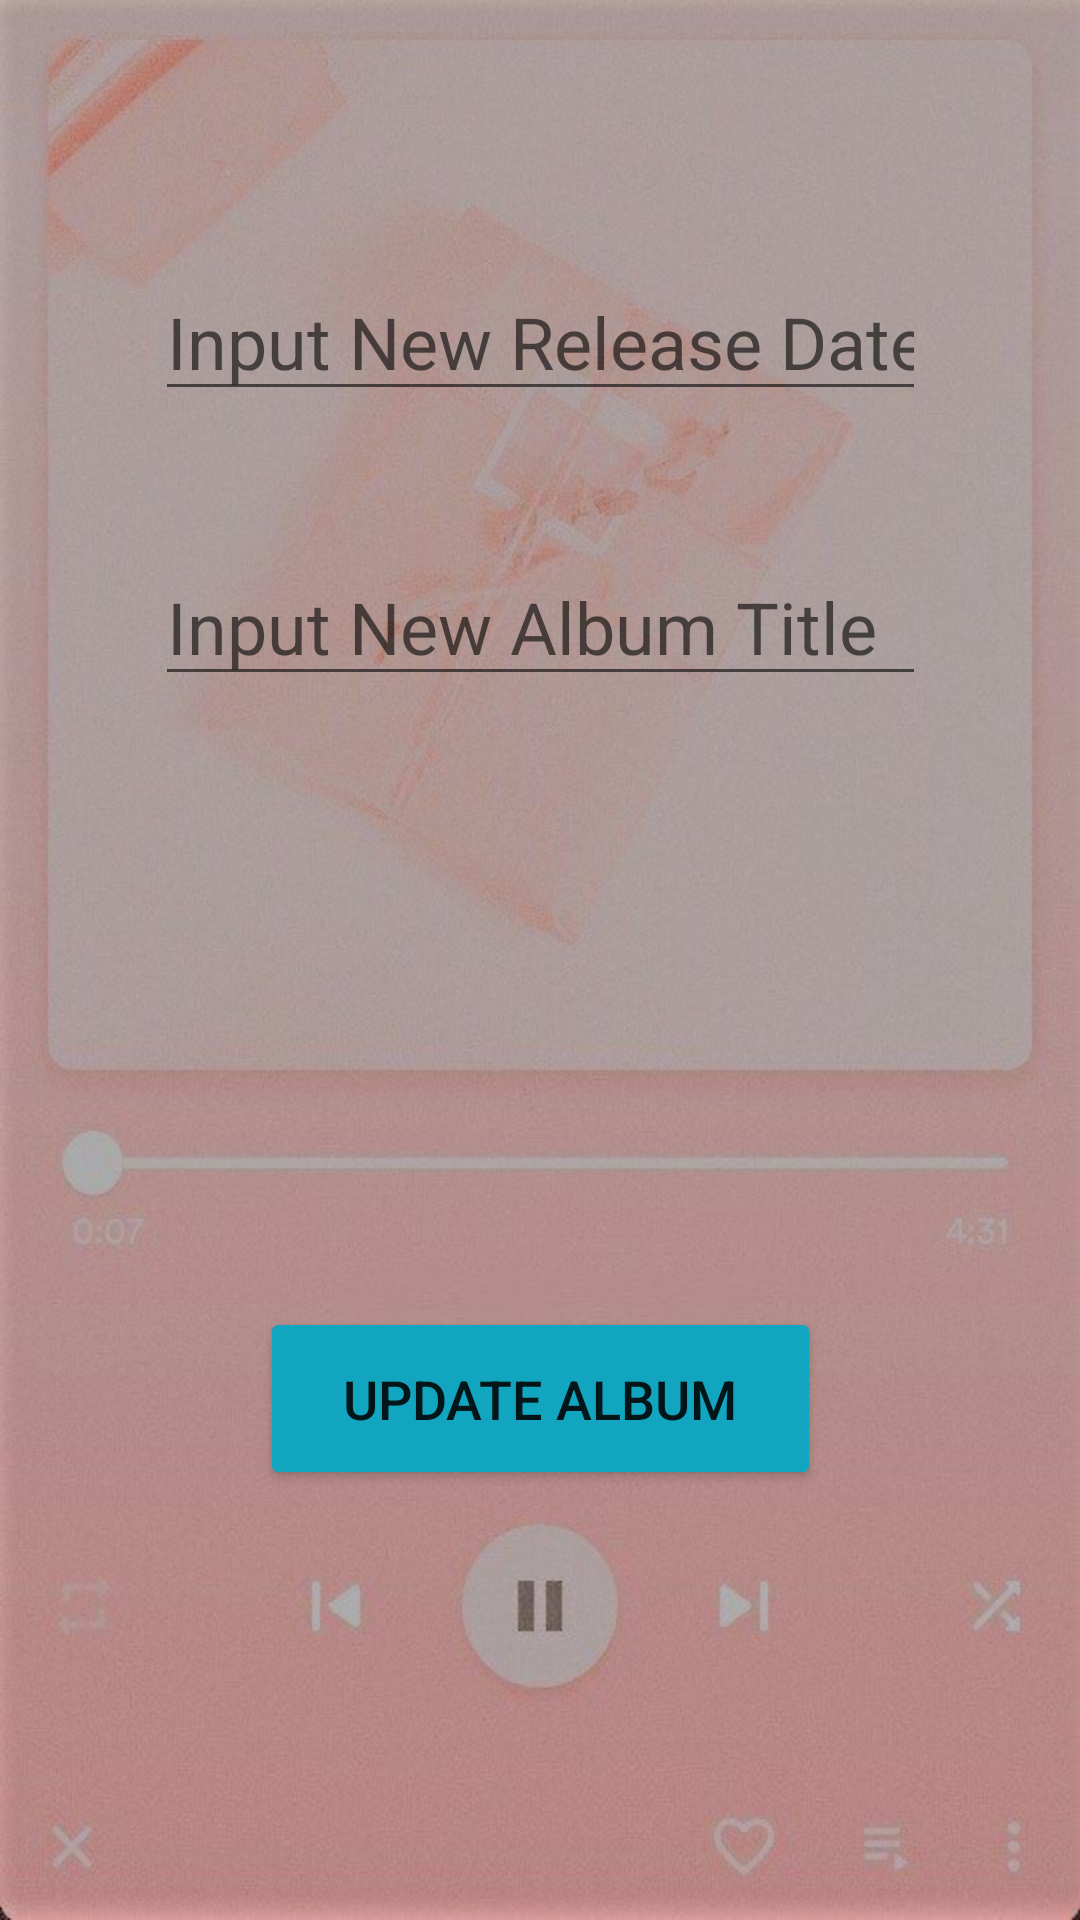

The Android layout XML behind this screen, and the referenced resources:
<!-- AndroidManifest.xml: application theme Theme.MusicQApp -->
<!-- res/layout/activity_edit_album.xml -->
<?xml version="1.0" encoding="utf-8"?>
<androidx.constraintlayout.widget.ConstraintLayout xmlns:android="http://schemas.android.com/apk/res/android"
    xmlns:app="http://schemas.android.com/apk/res-auto"
    xmlns:tools="http://schemas.android.com/tools"
    android:layout_width="match_parent"
    android:layout_height="match_parent"
    android:background="@drawable/edit_album_wallpaper"
    tools:context=".EditAlbumActivity">

    <Button
        android:id="@+id/editAlbumBtn"
        android:layout_width="187dp"
        android:layout_height="61dp"
        android:layout_marginTop="60dp"
        android:text="Update Album"
        android:textSize="18sp"
        app:backgroundTint="#11A5BF"
        app:layout_constraintBottom_toBottomOf="parent"
        app:layout_constraintEnd_toEndOf="parent"
        app:layout_constraintStart_toStartOf="parent"
        app:layout_constraintTop_toBottomOf="@+id/editAlbumTitleTxt" />

    <EditText
        android:id="@+id/editAlbumTitleTxt"
        android:layout_width="257dp"
        android:layout_height="45dp"
        android:layout_marginTop="50dp"
        android:ems="10"
        android:hint="Input New Album Title"
        android:inputType="textPersonName"
        android:textSize="24sp"
        app:layout_constraintEnd_toEndOf="parent"
        app:layout_constraintStart_toStartOf="parent"
        app:layout_constraintTop_toBottomOf="@+id/editReleaseDateTxt" />

    <EditText
        android:id="@+id/editReleaseDateTxt"
        android:layout_width="257dp"
        android:layout_height="45dp"
        android:layout_marginTop="92dp"
        android:ems="10"
        android:hint="Input New Release Date"
        android:inputType="textPersonName"
        android:textSize="24sp"
        app:layout_constraintEnd_toEndOf="parent"
        app:layout_constraintStart_toStartOf="parent"
        app:layout_constraintTop_toTopOf="parent" />
</androidx.constraintlayout.widget.ConstraintLayout>
<!-- resources referenced by this layout -->
<resources>
  <!-- drawable edit_album_wallpaper: jpg bitmap (drawable, 95354 bytes) -->
  <style name="Theme.MusicQApp" parent="Theme.MaterialComponents.DayNight.DarkActionBar">
          
          <item name="colorPrimary">@color/purple_500</item>
          <item name="colorPrimaryVariant">@color/purple_700</item>
          <item name="colorOnPrimary">@color/white</item>
          
          <item name="colorSecondary">@color/teal_200</item>
          <item name="colorSecondaryVariant">@color/teal_700</item>
          <item name="colorOnSecondary">@color/black</item>
          
          <item name="android:statusBarColor" tools:targetApi="l">?attr/colorPrimaryVariant</item>
          
      </style>
  <color name="purple_500">#684c71</color>
  <color name="purple_700">#533d5a</color>
  <color name="white">#FFFFFFFF</color>
  <color name="teal_200">#a67ab4</color>
  <color name="teal_700">#7c5b87</color>
  <color name="black">#FF000000</color>
</resources>
